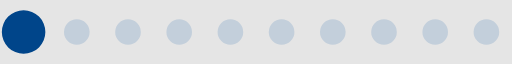
t = 0.00 s
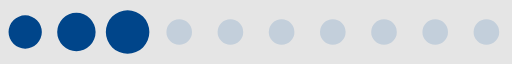
t = 0.20 s
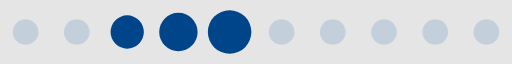
t = 0.39 s
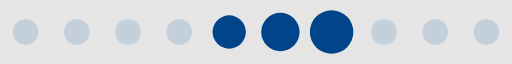
t = 0.59 s
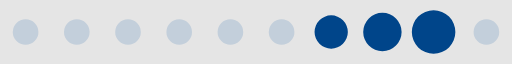
t = 0.78 s
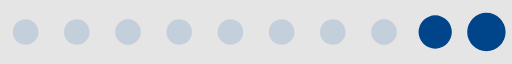
t = 0.98 s

The animated SVG that drew these frames (rendered in a browser with its animation timeline set to each time). Animation: 1 SMIL element (animateTransform=1); one cycle of 1.17 s, repeats indefinitely.

<?xml version="1.0" encoding="UTF-8" standalone="no"?><svg xmlns:svg="http://www.w3.org/2000/svg" xmlns="http://www.w3.org/2000/svg" xmlns:xlink="http://www.w3.org/1999/xlink" version="1.0" width="104px" height="13px" viewBox="0 0 128 16" xml:space="preserve"><rect x="0" y="0" width="100%" height="100%" fill="#E5E5E5" /><path fill="#94b1ce" fill-opacity="0.42" d="M6.4,4.8A3.2,3.2,0,1,1,3.2,8,3.2,3.2,0,0,1,6.4,4.8Zm12.8,0A3.2,3.2,0,1,1,16,8,3.2,3.2,0,0,1,19.2,4.8ZM32,4.8A3.2,3.2,0,1,1,28.8,8,3.2,3.2,0,0,1,32,4.8Zm12.8,0A3.2,3.2,0,1,1,41.6,8,3.2,3.2,0,0,1,44.8,4.8Zm12.8,0A3.2,3.2,0,1,1,54.4,8,3.2,3.2,0,0,1,57.6,4.8Zm12.8,0A3.2,3.2,0,1,1,67.2,8,3.2,3.2,0,0,1,70.4,4.8Zm12.8,0A3.2,3.2,0,1,1,80,8,3.2,3.2,0,0,1,83.2,4.8ZM96,4.8A3.2,3.2,0,1,1,92.8,8,3.2,3.2,0,0,1,96,4.8Zm12.8,0A3.2,3.2,0,1,1,105.6,8,3.2,3.2,0,0,1,108.8,4.8Zm12.8,0A3.2,3.2,0,1,1,118.4,8,3.2,3.2,0,0,1,121.6,4.8Z"/><g><path fill="#00458a" fill-opacity="1" d="M-42.7,3.84A4.16,4.16,0,0,1-38.54,8a4.16,4.16,0,0,1-4.16,4.16A4.16,4.16,0,0,1-46.86,8,4.16,4.16,0,0,1-42.7,3.84Zm12.8-.64A4.8,4.8,0,0,1-25.1,8a4.8,4.8,0,0,1-4.8,4.8A4.8,4.8,0,0,1-34.7,8,4.8,4.8,0,0,1-29.9,3.2Zm12.8-.64A5.44,5.44,0,0,1-11.66,8a5.44,5.44,0,0,1-5.44,5.44A5.44,5.44,0,0,1-22.54,8,5.44,5.44,0,0,1-17.1,2.56Z"/><animateTransform attributeName="transform" type="translate" values="23 0;36 0;49 0;62 0;74.5 0;87.5 0;100 0;113 0;125.5 0;138.5 0;151.5 0;164.5 0;178 0" calcMode="discrete" dur="1170ms" repeatCount="indefinite"/></g></svg>
